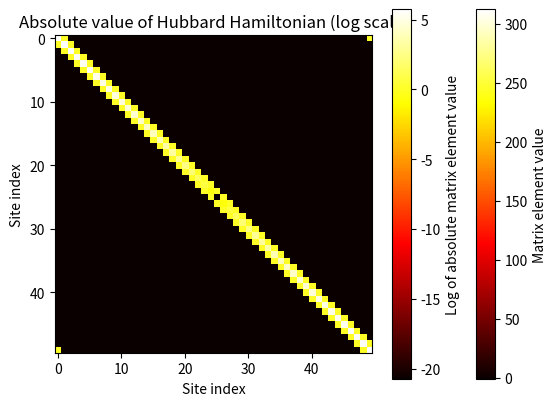

Reproduce this figure in Python.
import numpy as np
import matplotlib.pyplot as plt


def Hubbard_Hamiltonian_Harmonic(n_sites, t, ω):
    # Initialize the Hamiltonian as a zero matrix
    H = np.zeros((n_sites, n_sites))

    # Define the hopping and interaction terms
    # PERIODIC BCS
    for i in range(n_sites):
        # Hopping term
        H[i, (i + 1) % n_sites] = -t
        H[(i + 1) % n_sites, i] = -t

        # On-site interaction term with harmonic oscillator potential
        H[i, i] = 0.5 * m * ω ** 2 * (i - n_sites // 2) ** 2

    return H


# natural units according to Wikipedia
hbar = 1
m = 1
ω = 1
# lengths for HO quench
l1 = np.sqrt(hbar / (m * ω))
l2 = 2 * l1


n_sites = 50
t = 1


# Generate the Hamiltonian
H = Hubbard_Hamiltonian_Harmonic(n_sites, t, ω)

# Plot the Hamiltonian as a heat map
plt.imshow(H, cmap='hot', interpolation='nearest')
plt.colorbar(label='Matrix element value')
plt.title('Hubbard Hamiltonian')
plt.xlabel('Site index')
plt.ylabel('Site index')
plt.show()

# Calculate absolute values and add a small constant to avoid log(0)
H_abs = np.abs(H) + 1e-9

# Plot the absolute value of the Hamiltonian as a heat map on a logarithmic scale
plt.imshow(np.log(H_abs), cmap='hot', interpolation='nearest')
plt.colorbar(label='Log of absolute matrix element value')
plt.title('Absolute value of Hubbard Hamiltonian (log scale)')
plt.xlabel('Site index')
plt.ylabel('Site index')
plt.show()
